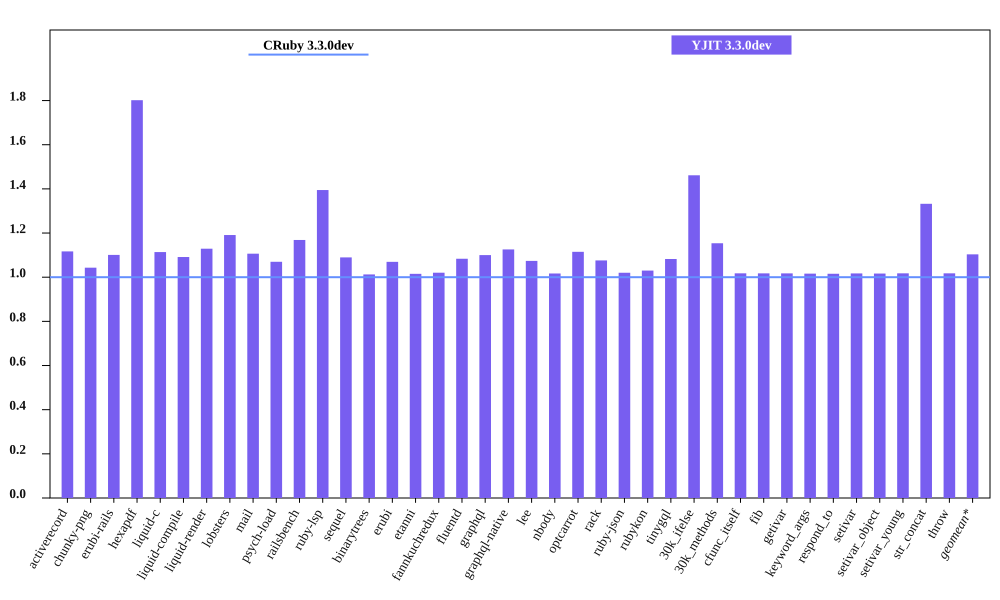

The data file committed next to this chart (first rows):
bench, CRuby 3.3.0dev mem (MiB), YJIT 3.3.0dev mem (MiB), Inline Code, Outlined Code, YJIT Mem overhead
activerecord, 48.82, 54.52, 1, 1
chunky-png, 60.36, 62.96, 1, 1
erubi-rails, 88.03, 96.91, 2, 2
hexapdf, 150.7, 271.4, 2, 2
liquid-c, 36.66, 40.83, 1, 1
liquid-compile, 33.33, 36.38, 1, 1
liquid-render, 34.47, 38.92, 1, 1
lobsters, 277.1, 330, 8, 7
mail, 50.18, 55.52, 1, 1
psych-load, 34.86, 37.3, 1, 1
railsbench, 89.69, 104.8, 3, 3
ruby-lsp, 94.37, 131.6, 5, 5
sequel, 37.38, 40.73, 1, 1
binarytrees, 26.45, 26.78, 1, 1
erubi, 29.61, 31.67, 1, 1
etanni, 23.32, 23.67, 1, 1
fannkuchredux, 20.18, 20.59, 1, 1
fluentd, 606.5, 657.2, 1, 1
graphql, 39.52, 43.48, 1, 1
graphql-native, 35.6, 40.07, 1, 1
lee, 34.24, 36.77, 1, 1
nbody, 20.24, 20.58, 1, 1
optcarrot, 60.66, 67.64, 1, 1
rack, 29.51, 31.75, 1, 1
ruby-json, 21.14, 21.56, 1, 1
rubykon, 47.87, 49.3, 1, 1
tinygql, 27.9, 30.2, 1, 1
30k_ifelse, 63.59, 92.95, 5, 5
30k_methods, 51.45, 59.36, 2, 2
cfunc_itself, 20.31, 20.66, 1, 1
fib, 20.25, 20.6, 1, 1
getivar, 20.31, 20.66, 1, 1
keyword_args, 20.31, 20.64, 1, 1
respond_to, 20.33, 20.65, 1, 1
setivar, 20.32, 20.66, 1, 1
setivar_object, 20.33, 20.66, 1, 1
setivar_young, 20.31, 20.66, 1, 1
str_concat, 46.26, 61.64, 1, 1
throw, 20.31, 20.66, 1, 1
